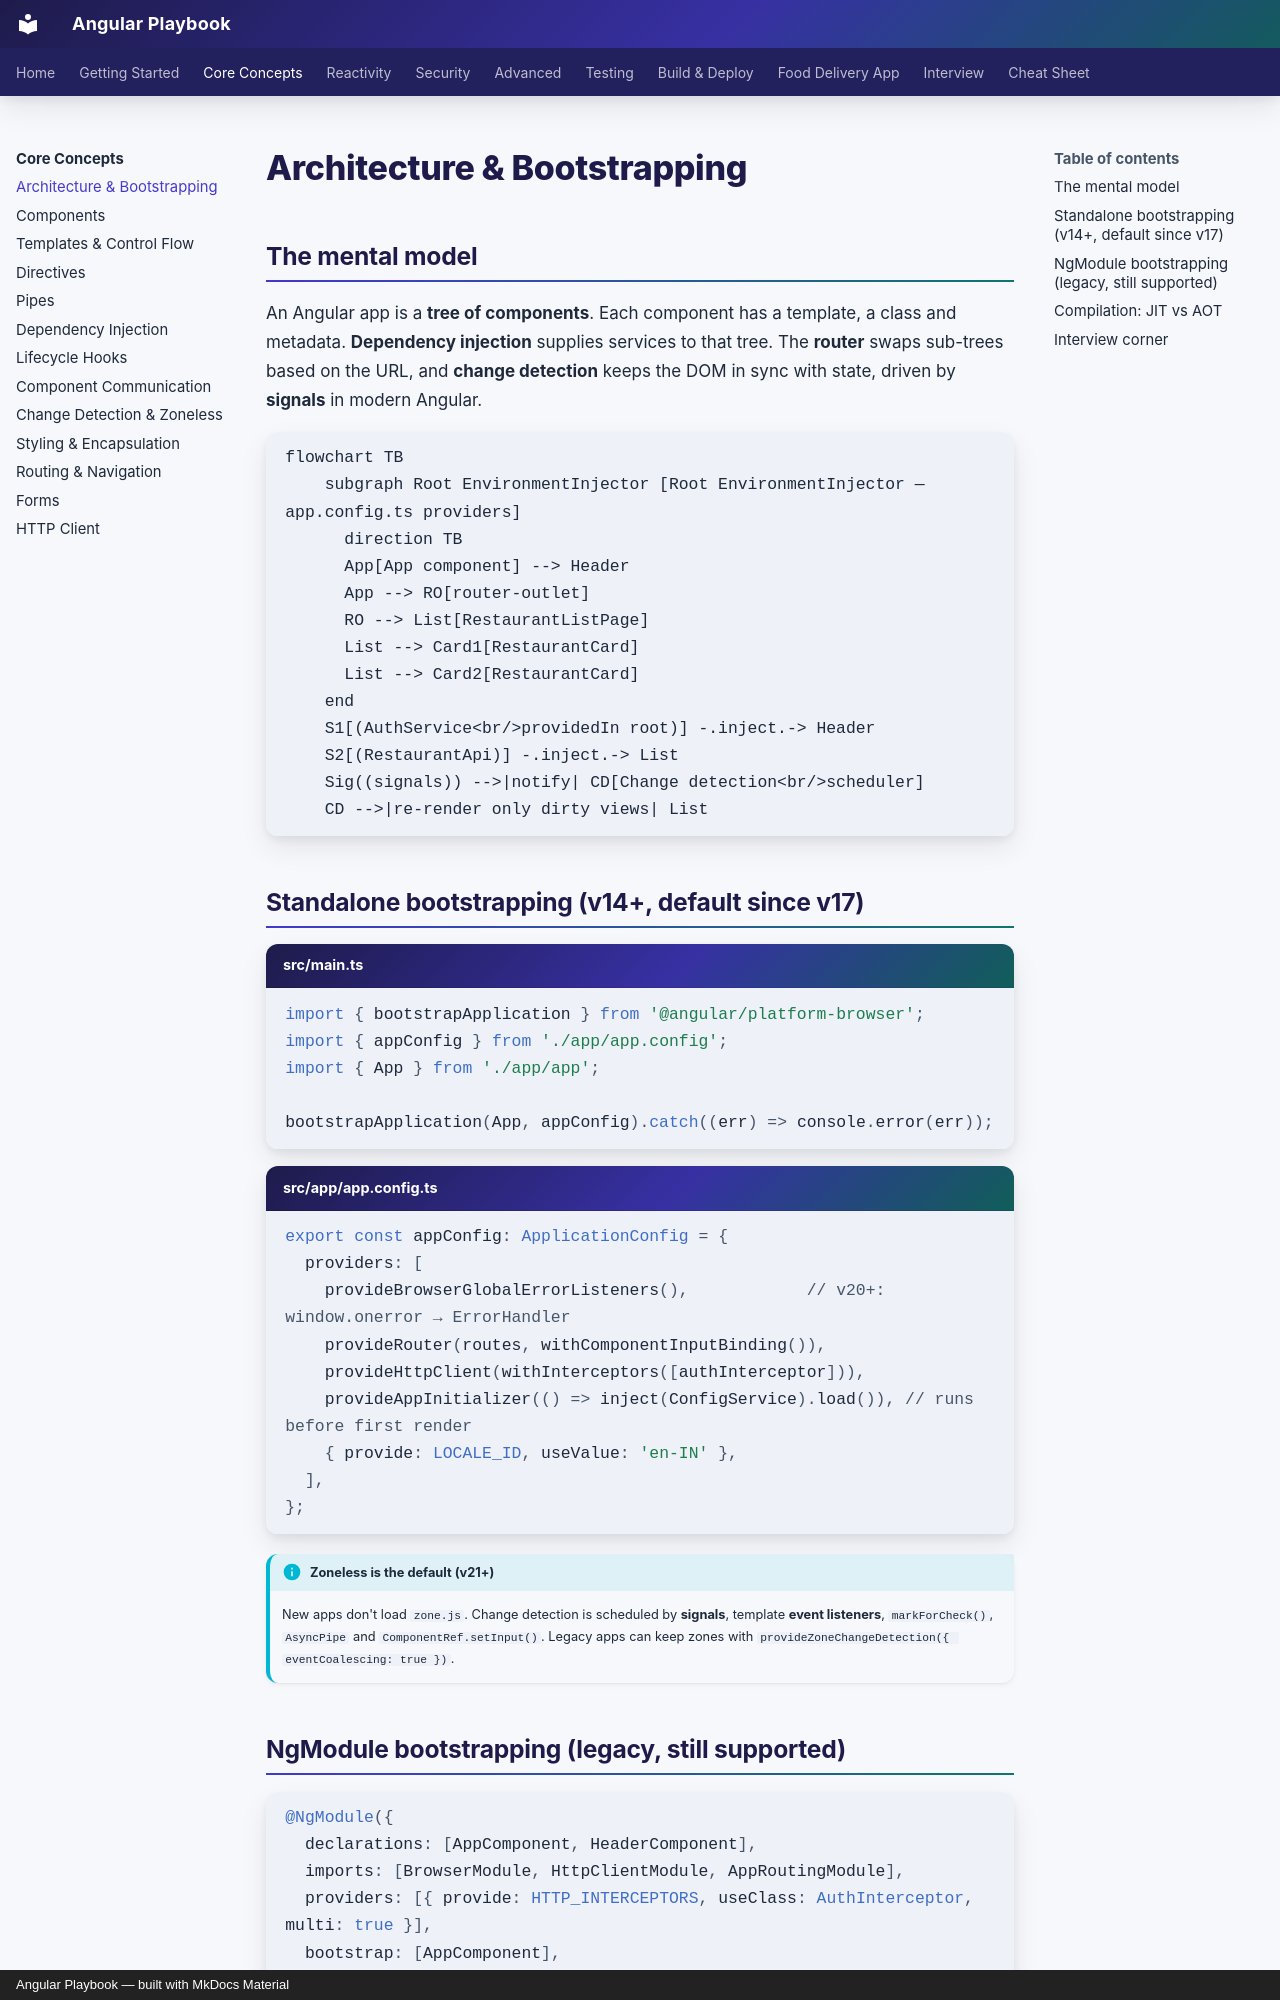

repository: khiruashish/angular-playbook · page: core/architecture/index.html · generator: mkdocs · copyright: Angular Playbook — built with MkDocs Material

# Architecture & Bootstrapping

## The mental model

An Angular app is a **tree of components**. Each component has a template, a class and metadata.
**Dependency injection** supplies services to that tree. The **router** swaps sub-trees based on the URL,
and **change detection** keeps the DOM in sync with state, driven by **signals** in modern Angular.

```mermaid
flowchart TB
    subgraph Root EnvironmentInjector [Root EnvironmentInjector — app.config.ts providers]
      direction TB
      App[App component] --> Header
      App --> RO[router-outlet]
      RO --> List[RestaurantListPage]
      List --> Card1[RestaurantCard]
      List --> Card2[RestaurantCard]
    end
    S1[(AuthService<br/>providedIn root)] -.inject.-> Header
    S2[(RestaurantApi)] -.inject.-> List
    Sig((signals)) -->|notify| CD[Change detection<br/>scheduler]
    CD -->|re-render only dirty views| List
```

## Standalone bootstrapping (v14+, default since v17)

```typescript title="src/main.ts"
import { bootstrapApplication } from '@angular/platform-browser';
import { appConfig } from './app/app.config';
import { App } from './app/app';

bootstrapApplication(App, appConfig).catch((err) => console.error(err));
```

```typescript title="src/app/app.config.ts"
export const appConfig: ApplicationConfig = {
  providers: [
    provideBrowserGlobalErrorListeners(),            // v20+: window.onerror → ErrorHandler
    provideRouter(routes, withComponentInputBinding()),
    provideHttpClient(withInterceptors([authInterceptor])),
    provideAppInitializer(() => inject(ConfigService).load()), // runs before first render
    { provide: LOCALE_ID, useValue: 'en-IN' },
  ],
};
```

!!! info "Zoneless is the default (v21+)"
    New apps don't load `zone.js`. Change detection is scheduled by **signals**, template **event listeners**,
    `markForCheck()`, `AsyncPipe` and `ComponentRef.setInput()`.
    Legacy apps can keep zones with `provideZoneChangeDetection({ eventCoalescing: true })`.
